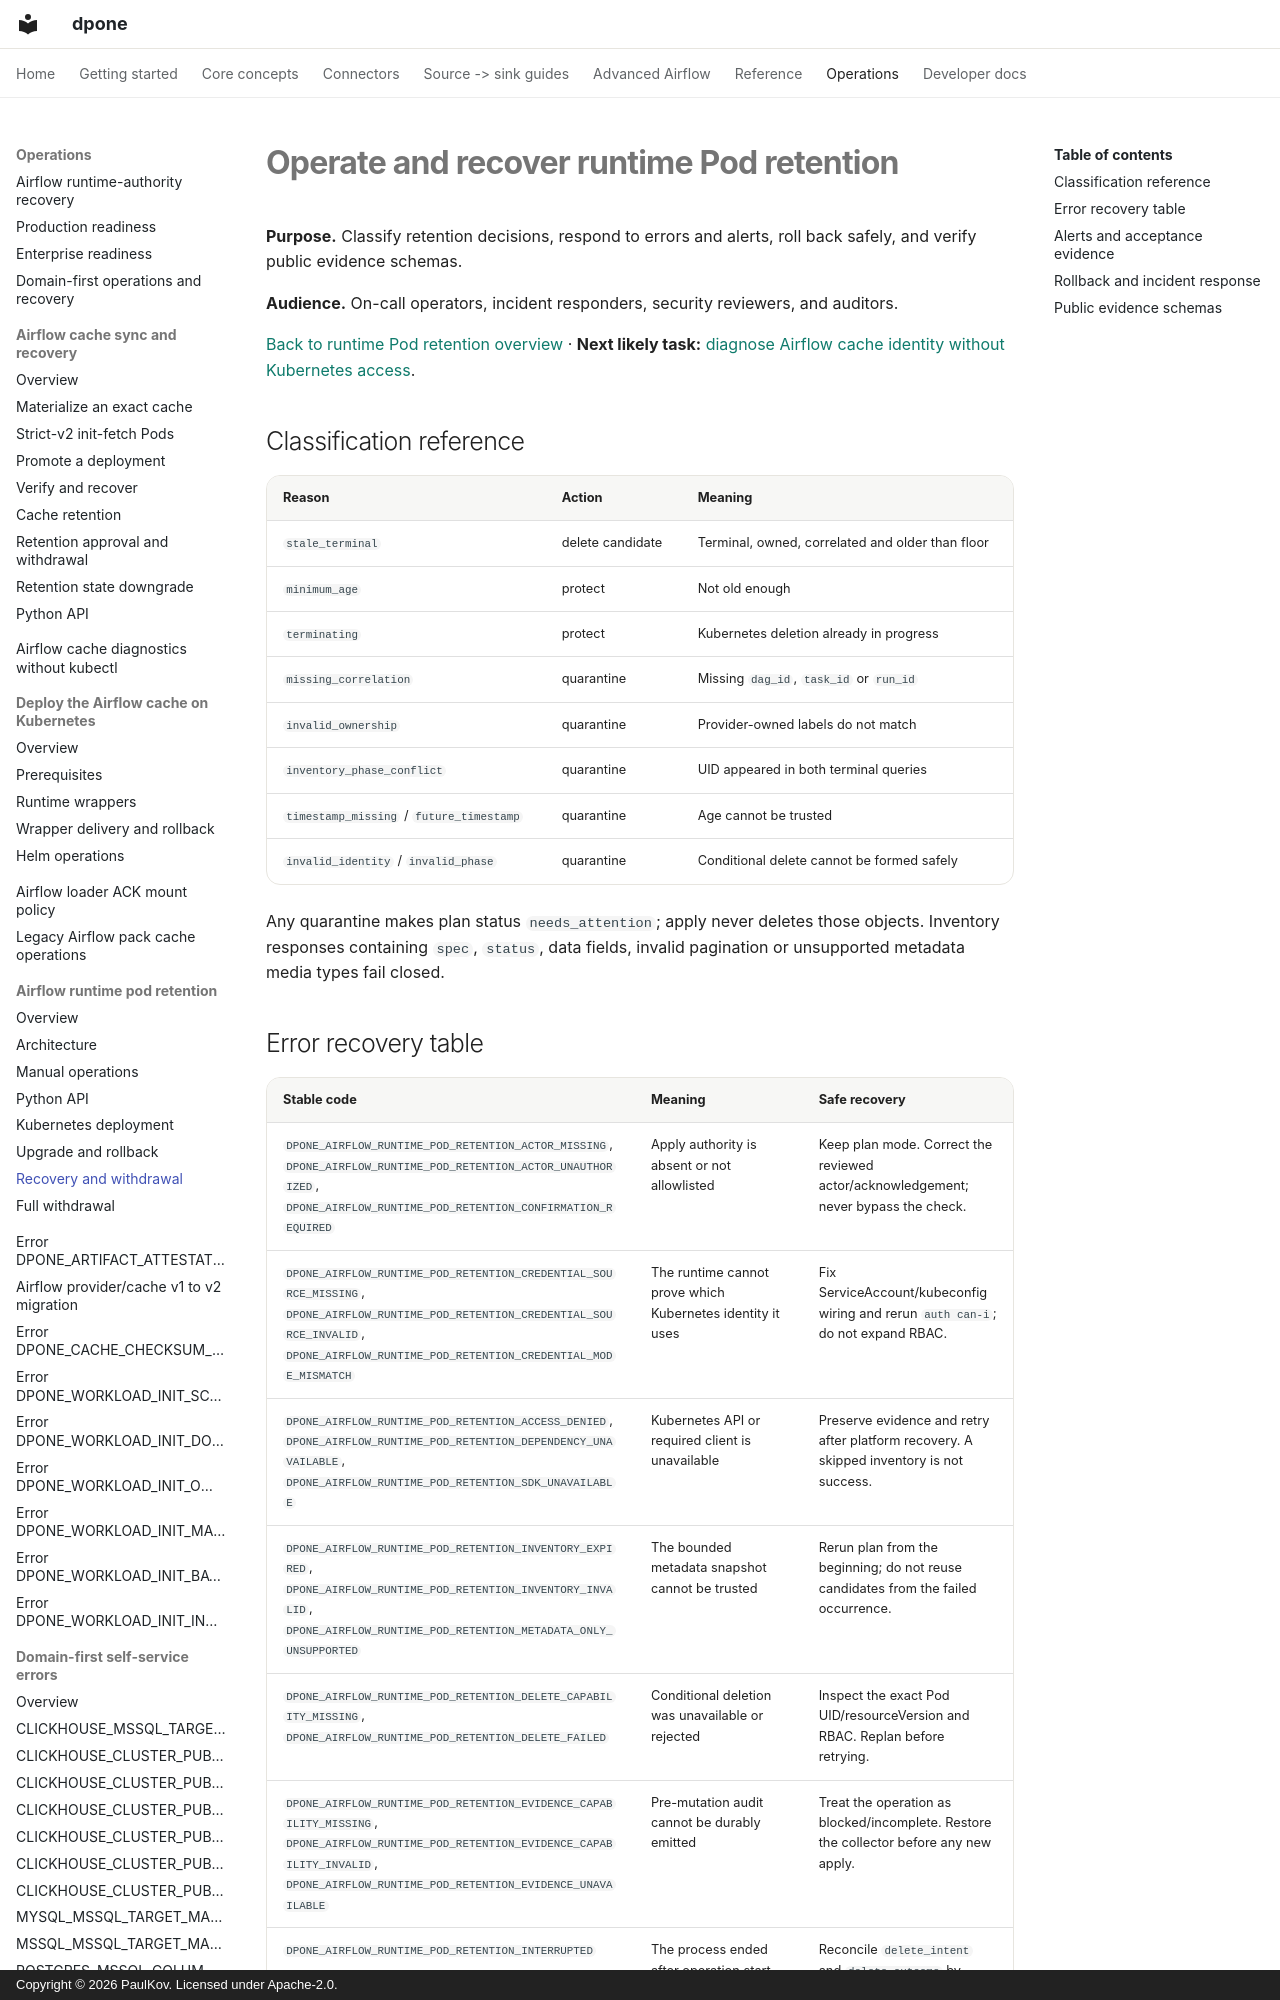

repository: PaulKov/dpone · page: airflow-runtime-pod-retention-operations/index.html · generator: mkdocs · copyright: Copyright © 2026 PaulKov. Licensed under Apache-2.0.

# Operate and recover runtime Pod retention

**Purpose.** Classify retention decisions, respond to errors and alerts, roll back safely, and verify public evidence schemas.

**Audience.** On-call operators, incident responders, security reviewers, and auditors.

[Back to runtime Pod retention overview](airflow-runtime-pod-retention.md) · **Next likely task:** [diagnose Airflow cache identity without Kubernetes access](airflow-cache-diagnostics-without-kubectl.md).

## Classification reference

| Reason | Action | Meaning |
| --- | --- | --- |
| `stale_terminal` | delete candidate | Terminal, owned, correlated and older than floor |
| `minimum_age` | protect | Not old enough |
| `terminating` | protect | Kubernetes deletion already in progress |
| `missing_correlation` | quarantine | Missing `dag_id`, `task_id` or `run_id` |
| `invalid_ownership` | quarantine | Provider-owned labels do not match |
| `inventory_phase_conflict` | quarantine | UID appeared in both terminal queries |
| `timestamp_missing` / `future_timestamp` | quarantine | Age cannot be trusted |
| `invalid_identity` / `invalid_phase` | quarantine | Conditional delete cannot be formed safely |

Any quarantine makes plan status `needs_attention`; apply never deletes those
objects. Inventory responses containing `spec`, `status`, data fields, invalid
pagination or unsupported metadata media types fail closed.
